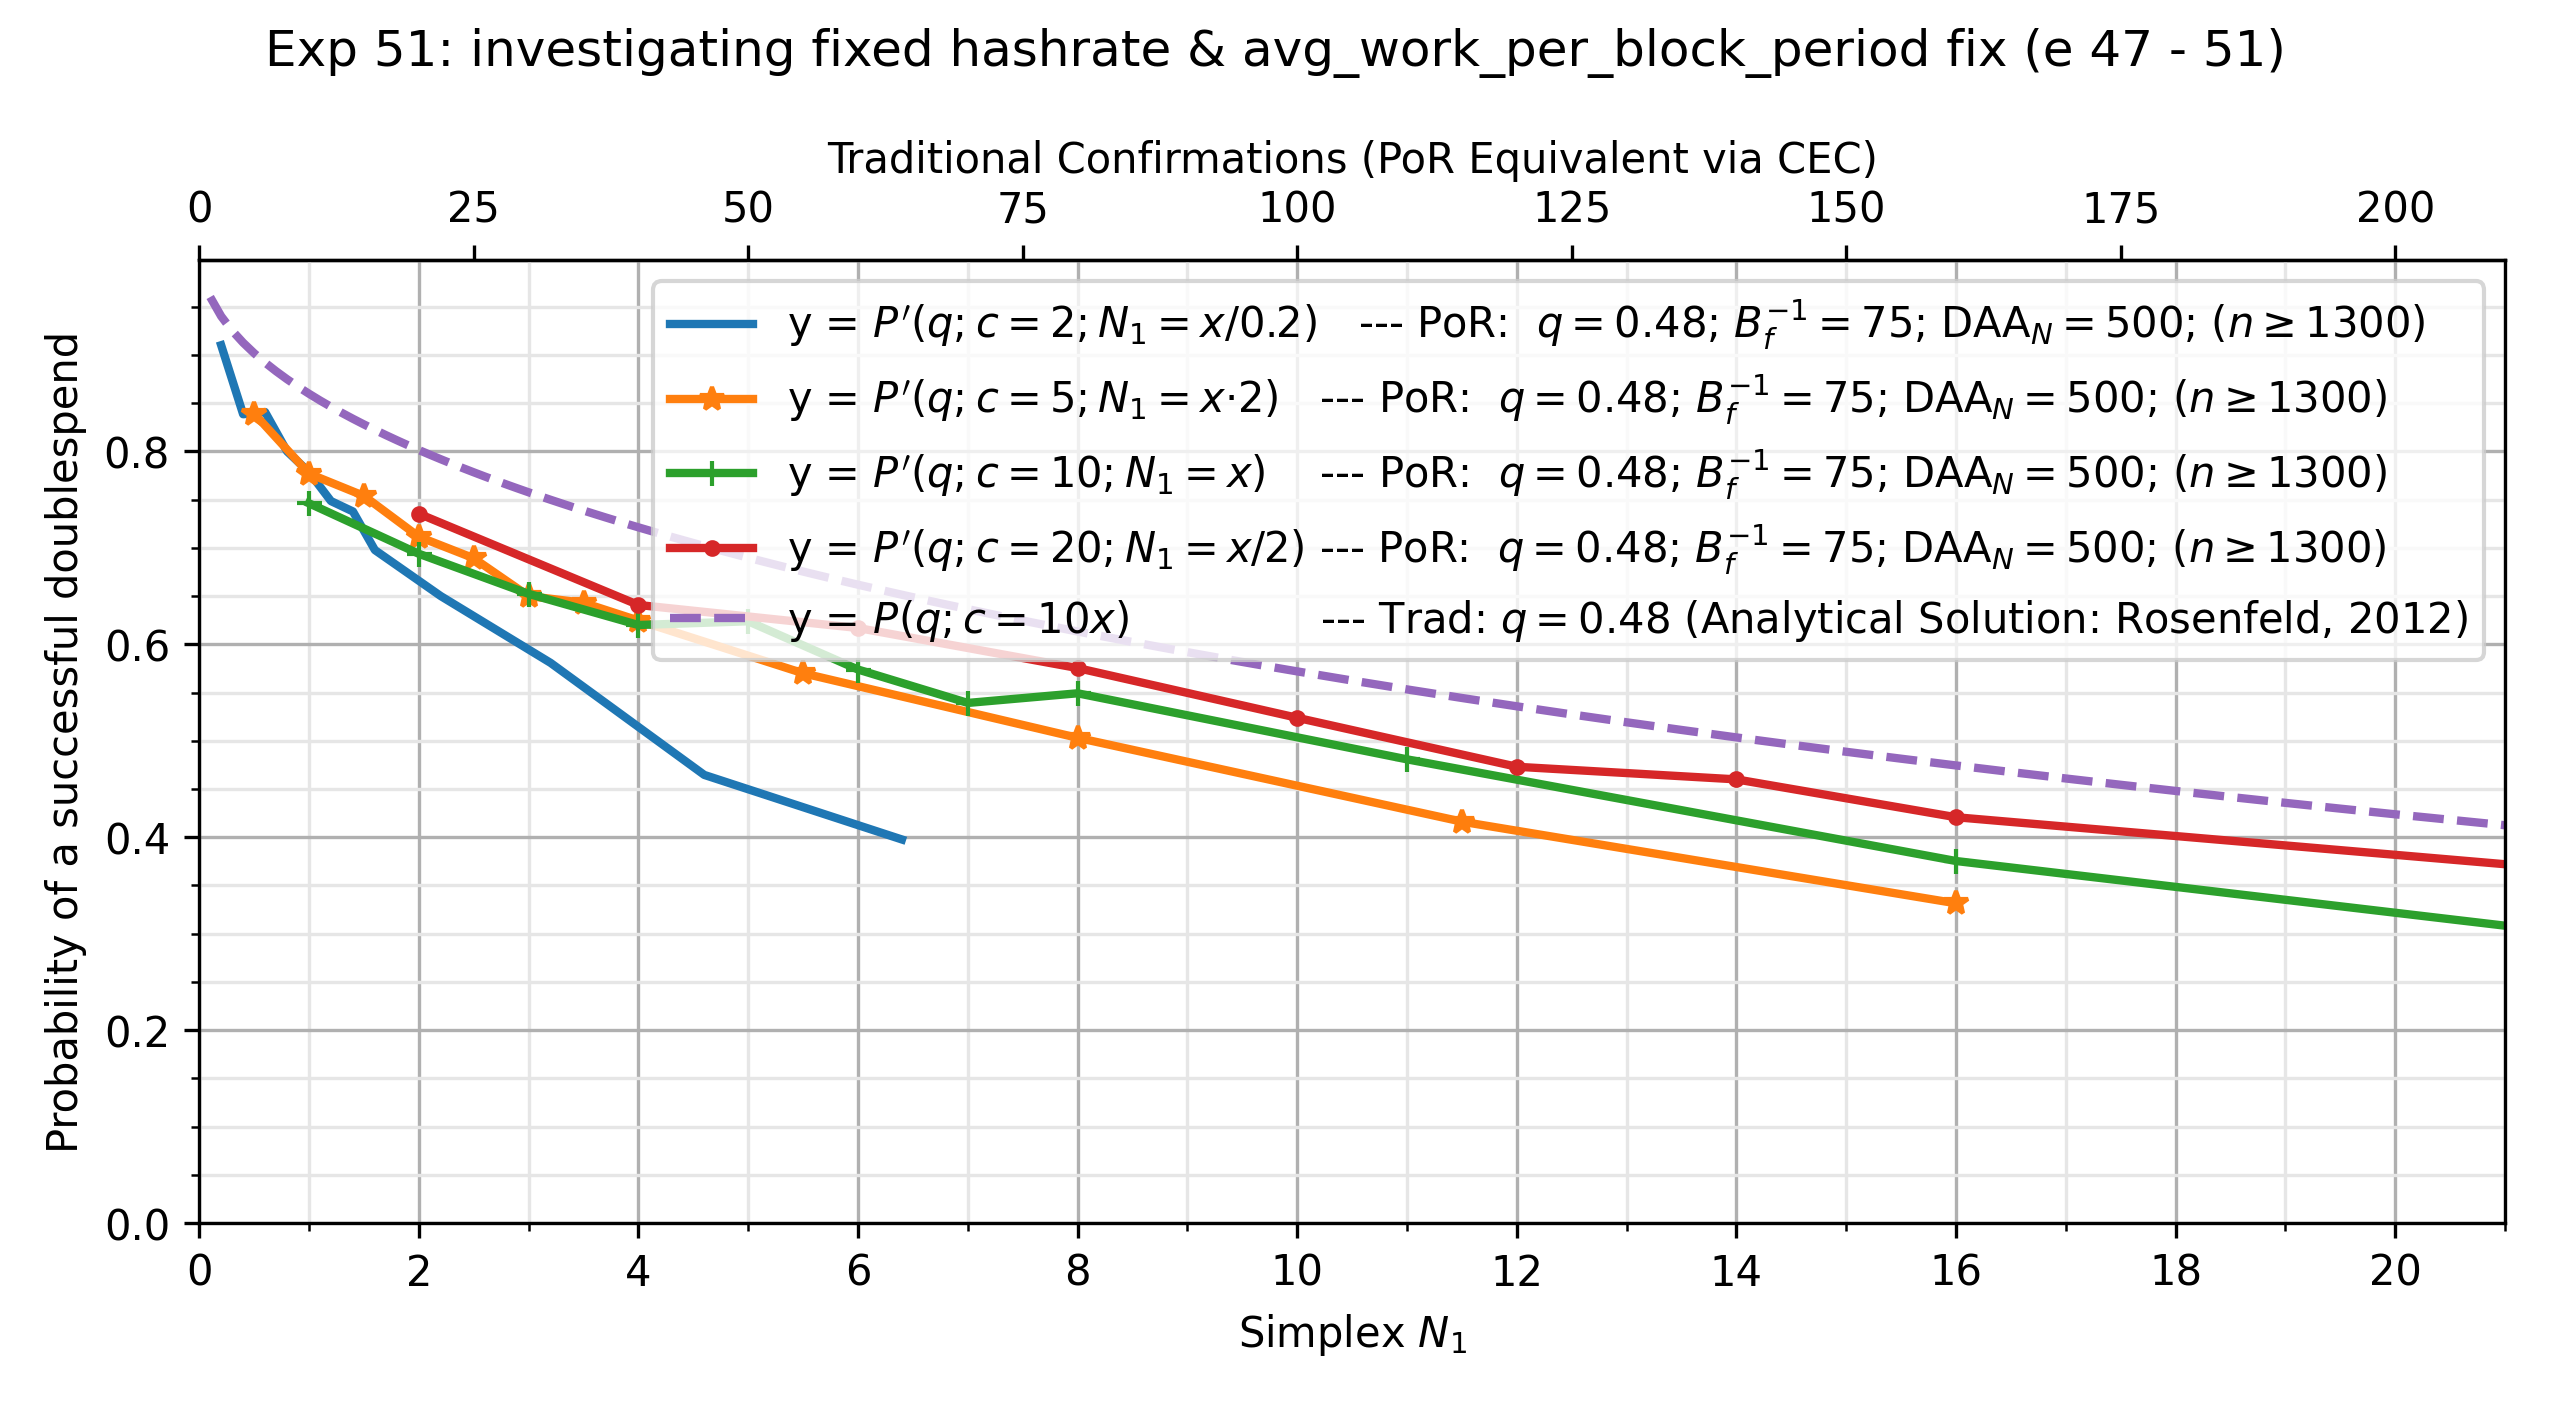

The table this chart was drawn from, first rows:
, kls=results&ty=por&q=0.48&ds=2.0&daa=500…, kls=results&ty=por&q=0.48&ds=5.0&daa=500…, kls=results&ty=por&q=0.48&ds=10.0&daa=50…, kls=results&ty=por&q=0.48&ds=20.0&daa=50…, kls=analytical&ty=trad&q=0.48&ds=10.0&da…
0.1, , , , , 0.96
0.2, 0.91, , , , 0.94
0.3, , , , , 0.9251
0.4, 0.8385, , , , 0.9126
0.5, , 0.8392, , , 0.9018
0.6, , , , , 0.892
0.6, 0.8408, , , , 
0.7, , , , , 0.8831
0.8, 0.8, , , , 0.8748
0.9, , , , , 0.867
1.0, 0.7785, 0.7769, 0.7462, , 0.8597
1.1, , , , , 0.8528
1.2, , , , , 0.8462
1.2, 0.7485, , , , 
1.3, , , , , 0.8398
1.4, , , , , 0.8338
1.4, 0.7377, , , , 
1.5, , 0.7538, , , 0.8279
1.6, 0.6977, , , , 0.8223
1.7, , , , , 0.8168
1.8, , , , , 0.8115
1.9, , , , , 0.8064
2.0, , 0.7115, 0.6938, 0.7354, 0.8014
2.1, , , , , 0.7966
2.2, 0.65, , , , 0.7918
2.3, , , , , 0.7872
2.4, , , , , 0.7827
2.5, , 0.6892, , , 0.7783
2.6, , , , , 0.774
2.7, , , , , 0.7698
2.8, , , , , 0.7656
2.9, , , , , 0.7616
3.0, , 0.65, 0.6523, , 0.7576
3.1, , , , , 0.7537
3.2, 0.5808, , , , 0.7498
3.3, , , , , 0.746
3.4, , , , , 0.7423
3.5, , 0.6431, , , 0.7387
3.6, , , , , 0.7351
3.7, , , , , 0.7315
3.8, , , , , 0.7281
3.9, , , , , 0.7246
4.0, , 0.6246, 0.62, 0.6408, 0.7212
4.1, , , , , 0.7179
4.2, , , , , 0.7146
4.3, , , , , 0.7114
4.4, , , , , 0.7082
4.5, , , , , 0.705
4.6, , , , , 0.7019
4.6, 0.4646, , , , 
4.7, , , , , 0.6988
4.8, , , , , 0.6958
4.9, , , , , 0.6927
5.0, , , 0.6238, , 0.6898
5.1, , , , , 0.6868
5.2, , , , , 0.6839
5.3, , , , , 0.6811
5.4, , , , , 0.6782
5.5, , 0.57, , , 0.6754
5.6, , , , , 0.6726
... 69 more rows
